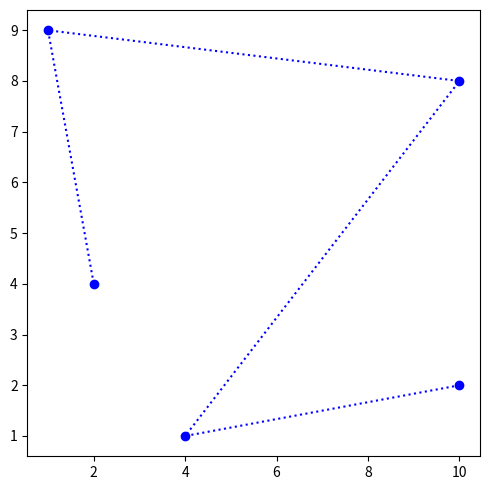

Python code for this plot:
import matplotlib.pyplot as plt
import random

plt.rcParams["figure.figsize"] = [5, 5]
plt.rcParams["figure.autolayout"] = True
x_values = [random.randint(1, 10) for i in range(5)]
y_values = [random.randint(1, 10) for i in range(5)]
plt.plot(x_values, y_values, 'bo', linestyle=":")
plt.show()

